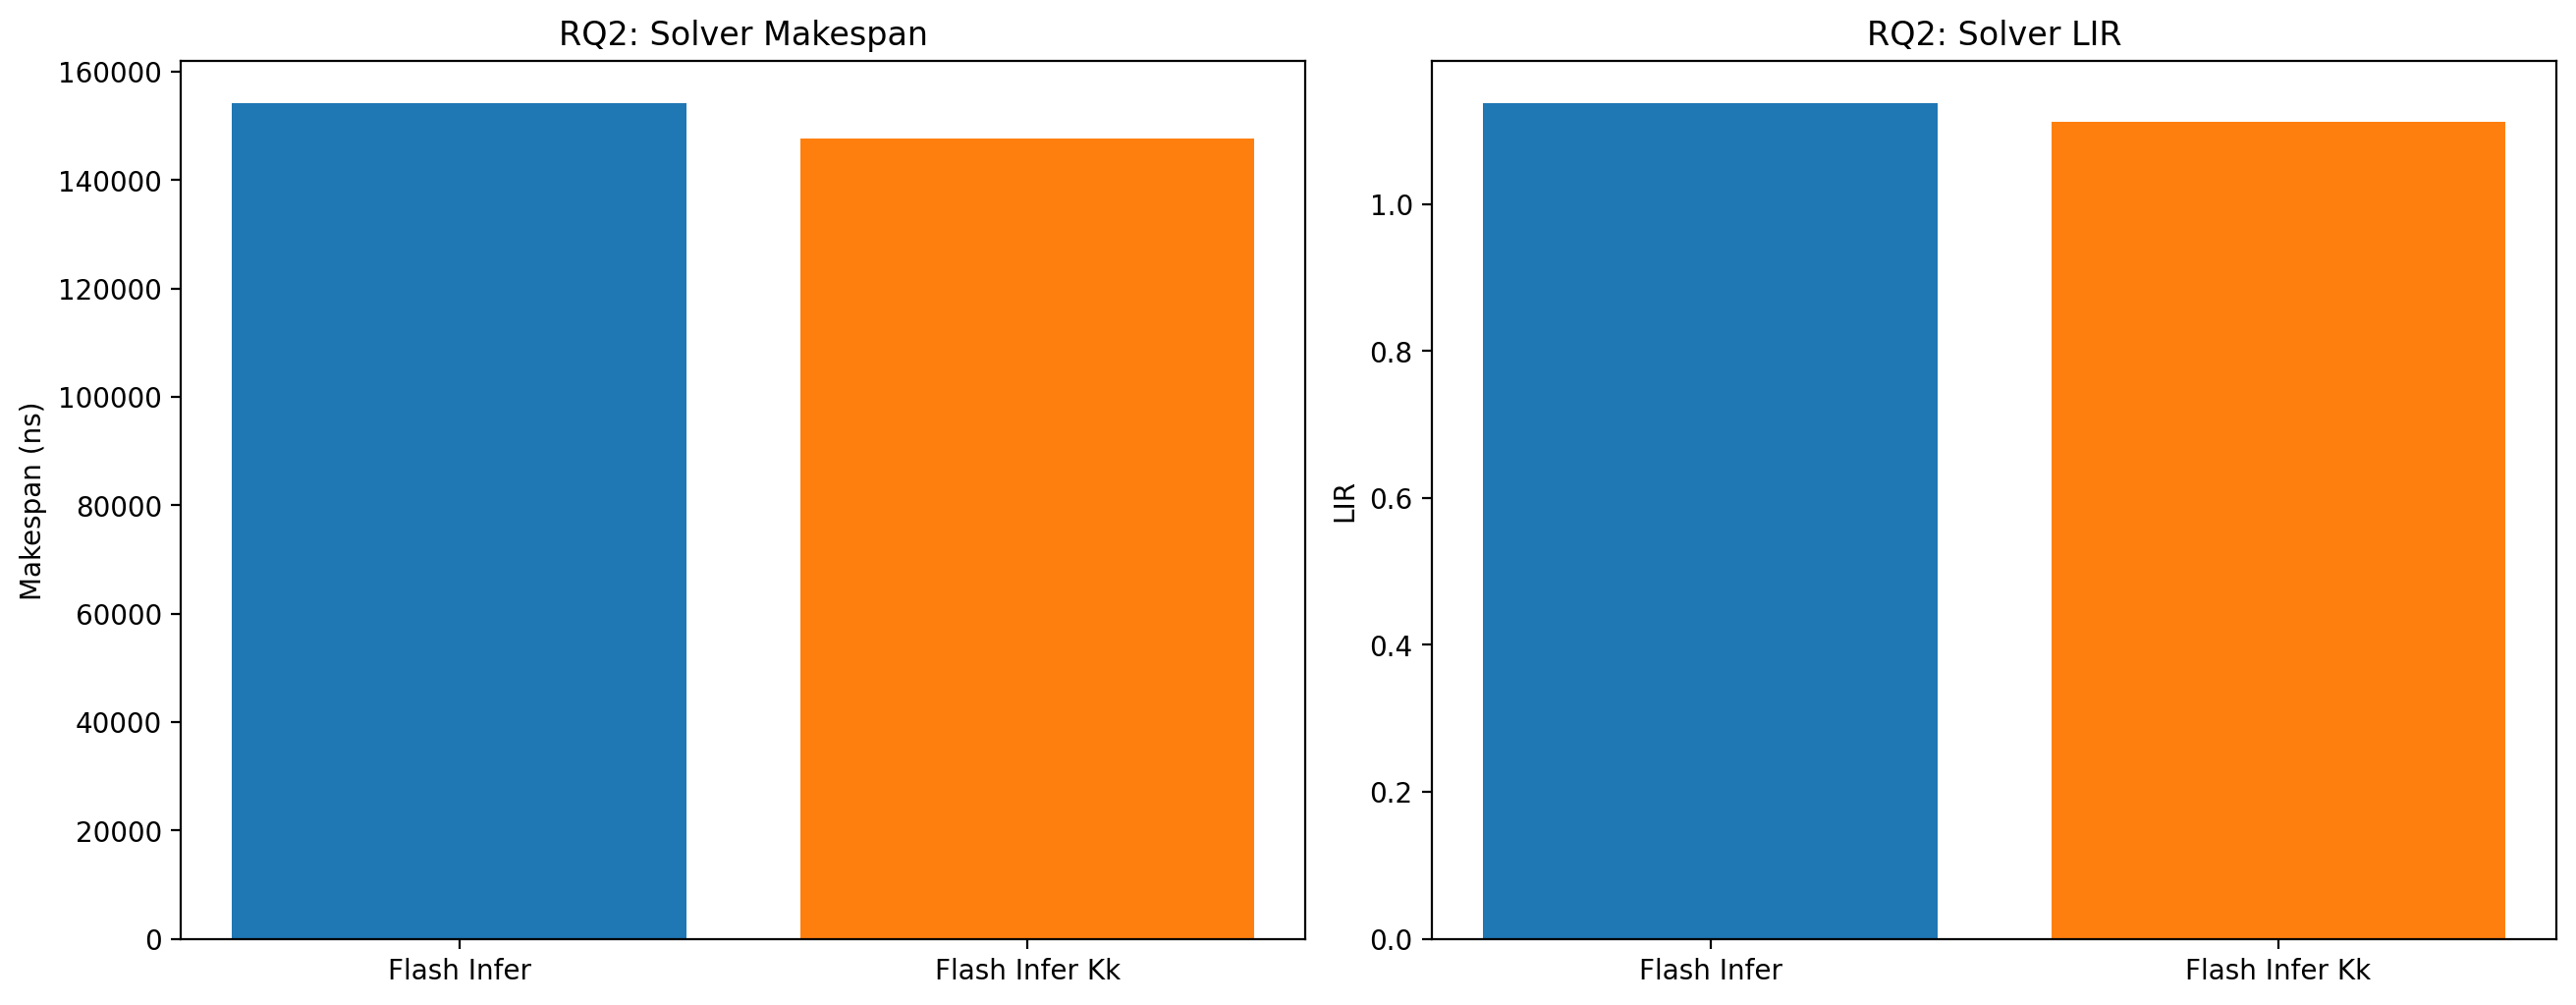

The table this chart was drawn from, first rows:
experiment, num_workers, strategy, strategy_label, avg_l_qo, avg_l_kv, makespan_ns, num_steps, avg_step_latency_ns, throughput_tokens_per_s, lir
rq2_solver_comparison, 108, FLASH_INFER, Flash Infer, 202.4, 1105, 154235, 2272, 67.89, 1080357895, 1.137
rq2_solver_comparison, 108, FLASH_INFER_KK, Flash Infer Kk, 202.4, 1105, 147615, 2272, 64.97, 1128808048, 1.112
